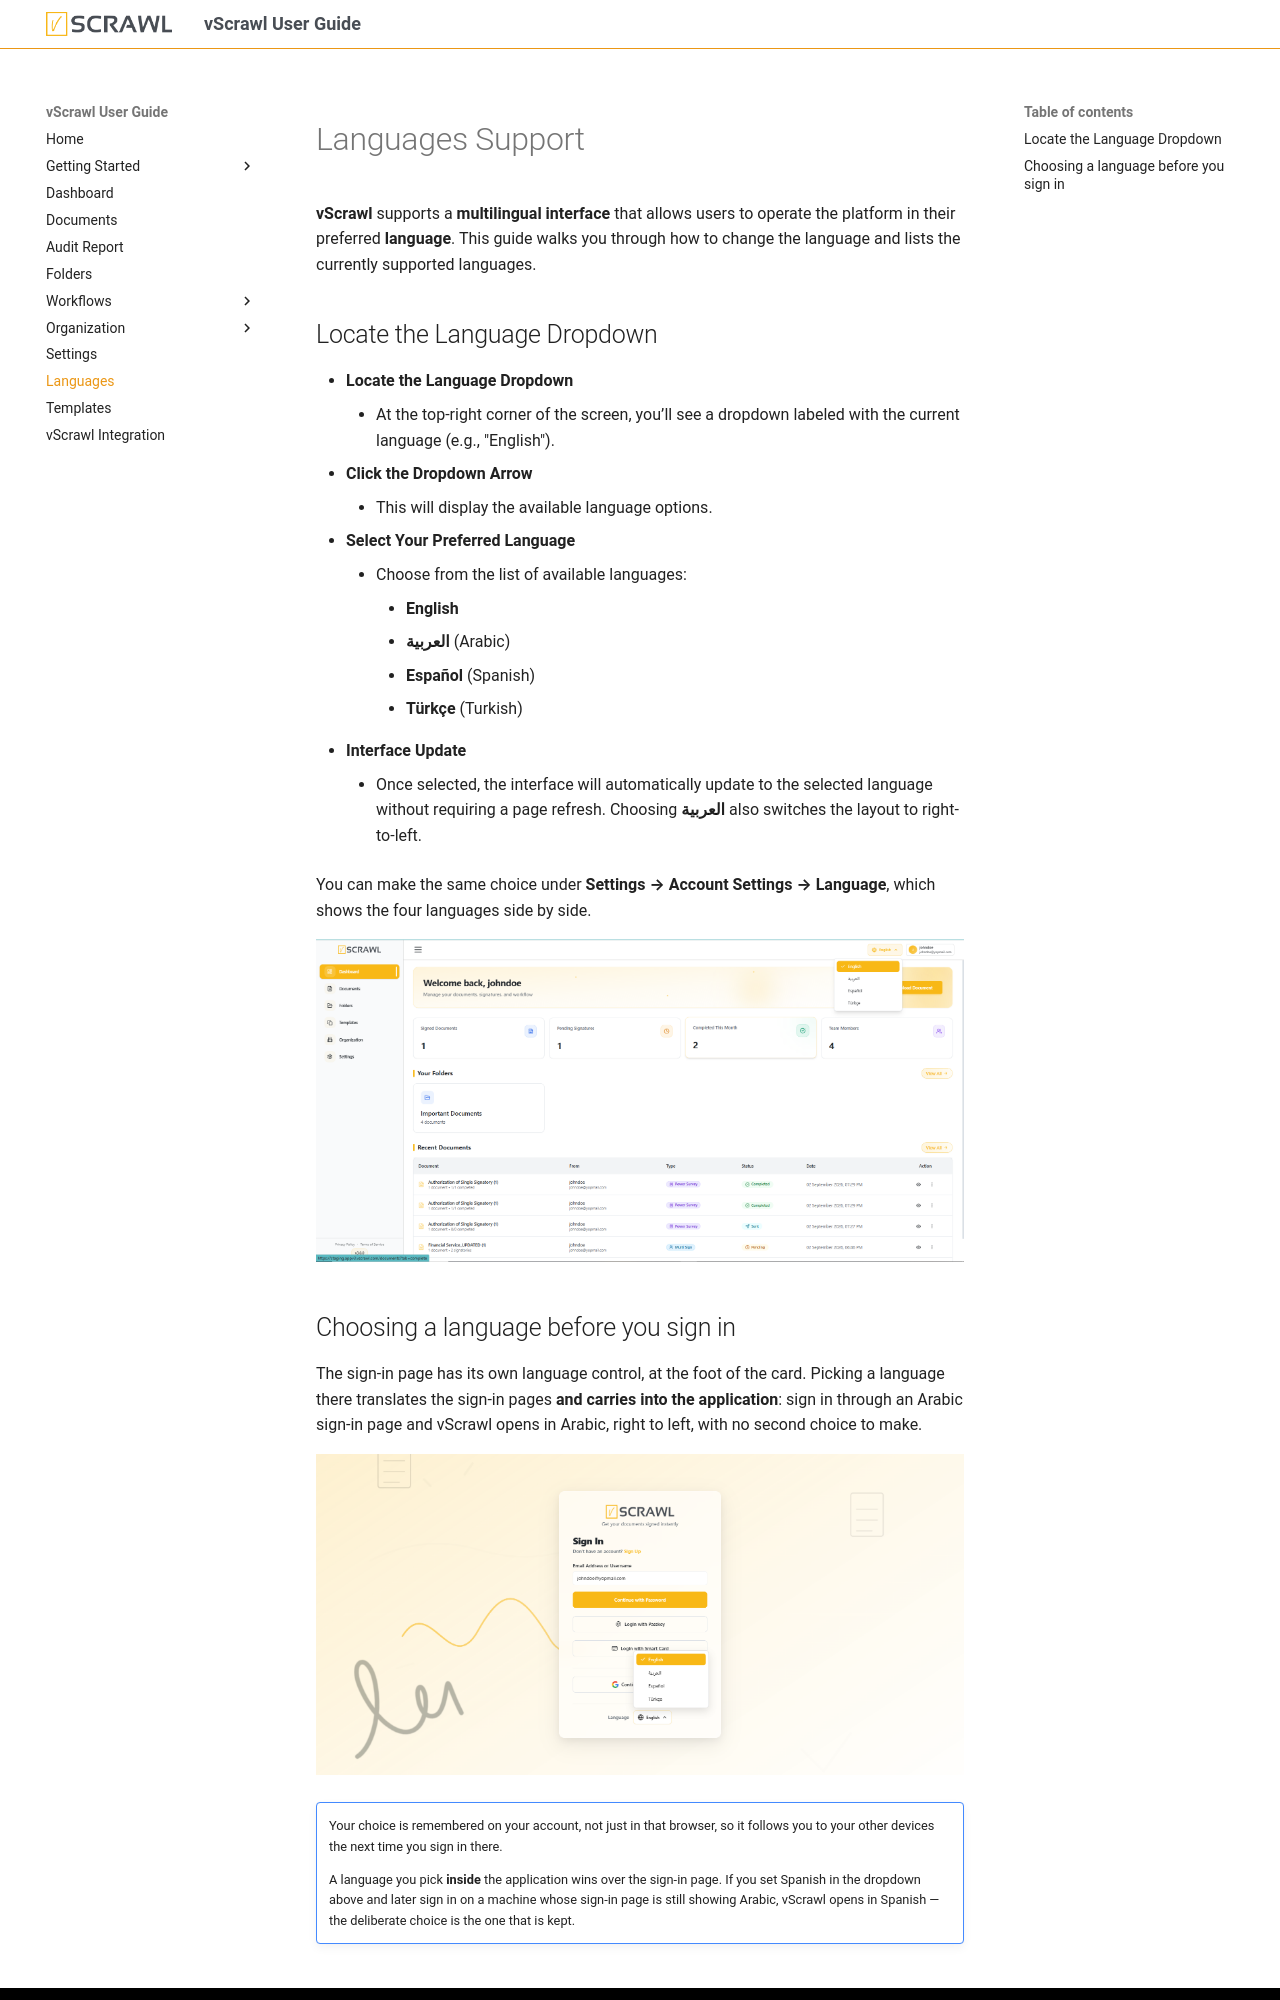

repository: dictalabs/vscrawl-user-guide · page: languages/index.html · generator: mkdocs

# Languages Support

**vScrawl** supports a **multilingual interface** that allows users to operate the platform in their preferred **language**. This guide walks you through how to change the language and lists the currently supported languages.

## Locate the Language Dropdown

- **Locate the Language Dropdown**
    - At the top-right corner of the screen, you’ll see a dropdown labeled with the current language (e.g., "English").
- **Click the Dropdown Arrow**
    - This will display the available language options.
- **Select Your Preferred Language**
    - Choose from the list of available languages:
        - **English**
        - **العربية** (Arabic)
        - **Español** (Spanish)
        - **Türkçe** (Turkish)
- **Interface Update**
    - Once selected, the interface will automatically update to the selected language without requiring a page refresh. Choosing **العربية** also switches the layout to right-to-left.

You can make the same choice under **Settings → Account Settings → Language**, which shows the four languages side by side.


![vScrawl Settings](images/dashboard-language-button.png)
